Labelled photos from "spiral", an image-classification folder in ananyadas268/Multi-Modal-System-for-Parkinson-s-Detection-Handwriting-Voice-Analysis-. The possible labels are: healthy, parkinson.

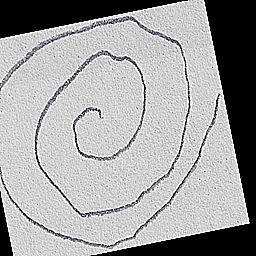
Label: healthy

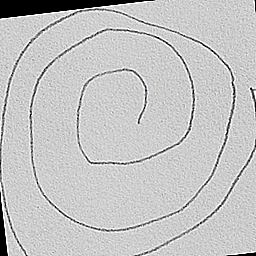
Label: healthy

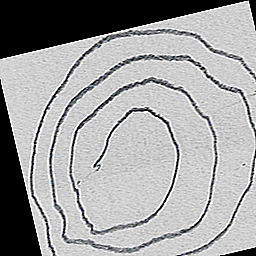
Label: parkinson

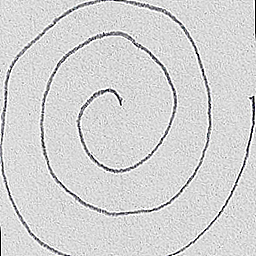
Label: healthy

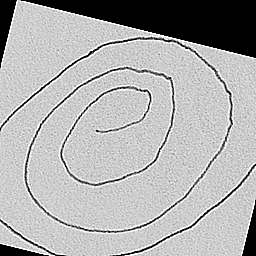
Label: parkinson

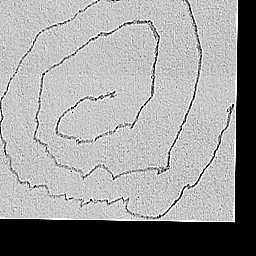
Label: parkinson
